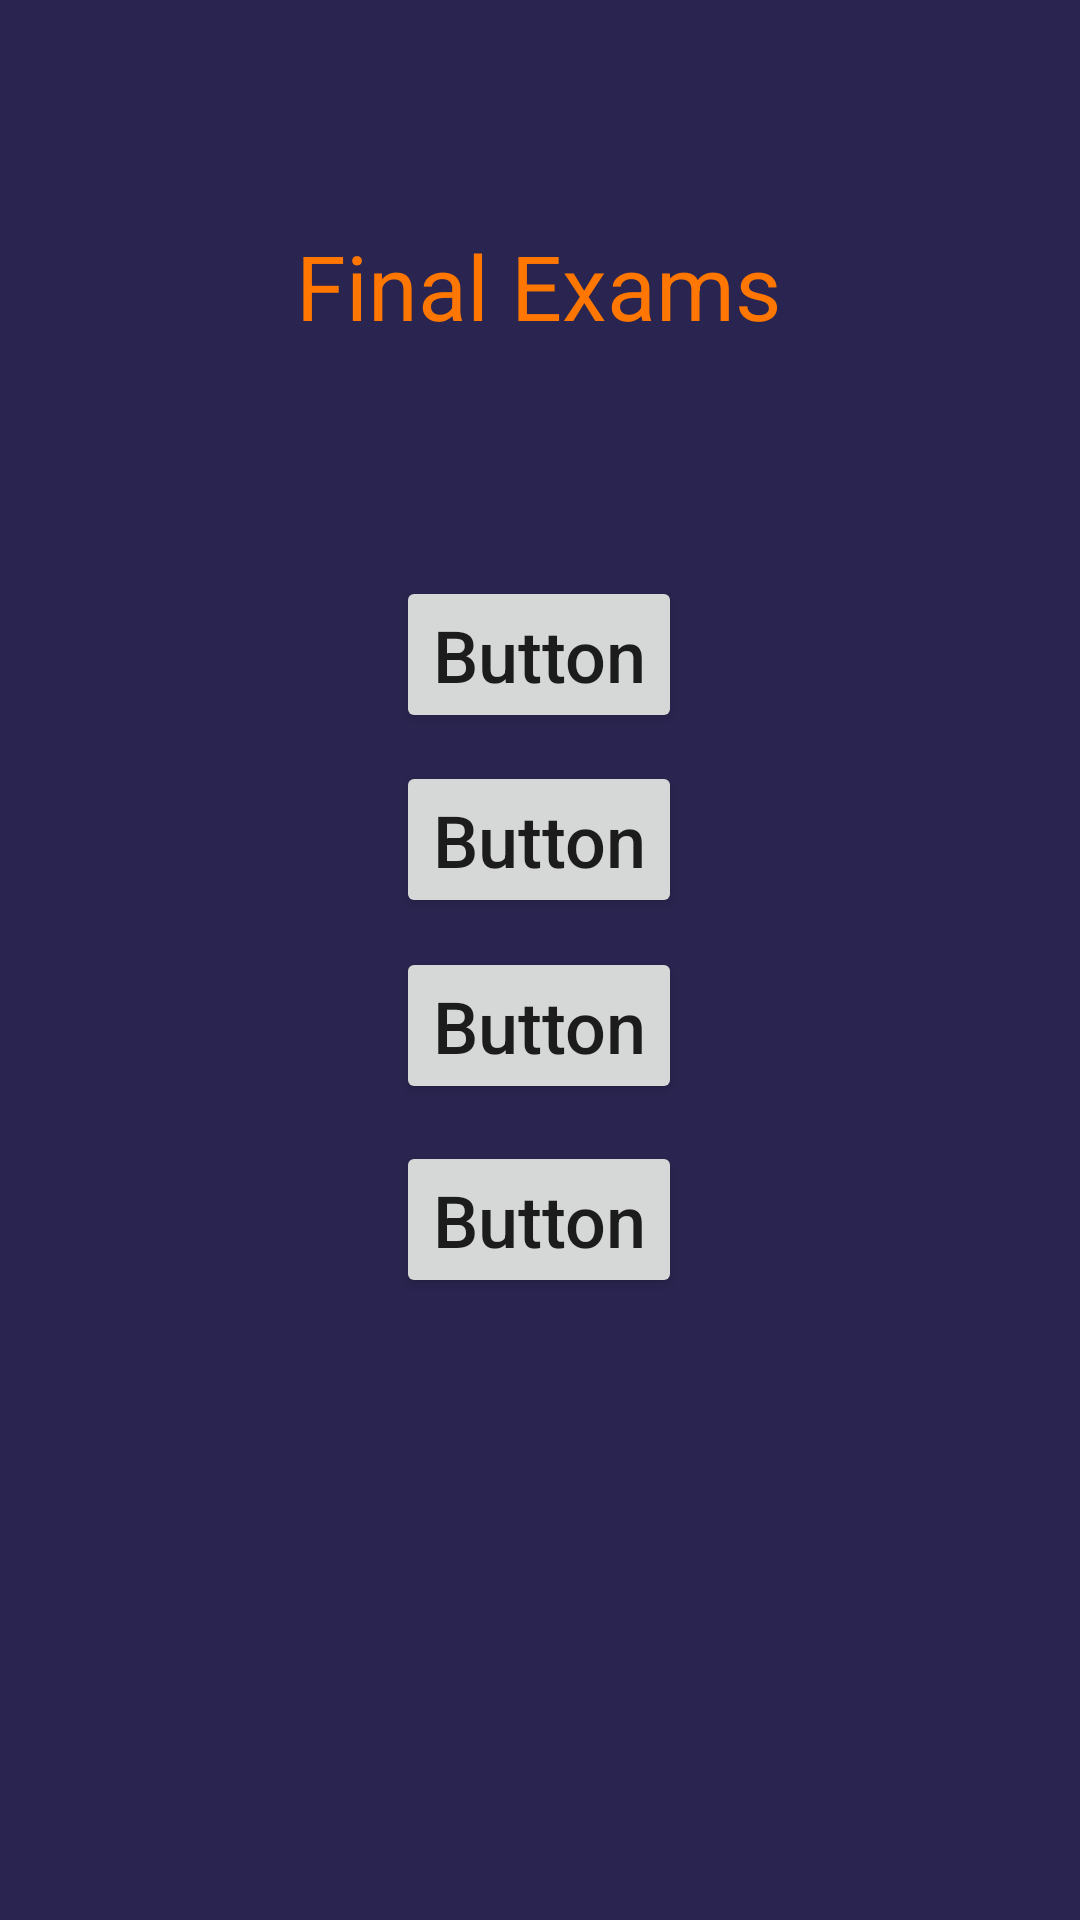

Layout XML and referenced resources for this Android screen:
<!-- AndroidManifest.xml: application theme Theme.SqliteProj -->
<!-- res/layout/activity_main.xml -->
<?xml version="1.0" encoding="utf-8"?>
<androidx.constraintlayout.widget.ConstraintLayout xmlns:android="http://schemas.android.com/apk/res/android"
    xmlns:app="http://schemas.android.com/apk/res-auto"
    xmlns:tools="http://schemas.android.com/tools"
    android:id="@+id/relativeLayout"
    android:layout_width="match_parent"
    android:layout_height="match_parent"
    android:background="#2A2550"
    android:padding="10dp"
    tools:context=".MainActivity">

    <Button
        android:id="@+id/button"
        android:layout_width="wrap_content"
        android:layout_height="wrap_content"
        android:text="Button"
        android:textAllCaps="false"
        android:textSize="24sp"
        app:layout_constraintBottom_toBottomOf="parent"
        app:layout_constraintEnd_toEndOf="parent"
        app:layout_constraintHorizontal_bias="0.498"
        app:layout_constraintStart_toStartOf="parent"
        app:layout_constraintTop_toBottomOf="@+id/textView"
        app:layout_constraintVertical_bias="0.166" />

    <Button
        android:id="@+id/button4"
        android:layout_width="wrap_content"
        android:layout_height="wrap_content"
        android:text="Button"
        android:textAllCaps="false"
        android:textSize="24sp"
        app:layout_constraintBottom_toBottomOf="parent"
        app:layout_constraintEnd_toEndOf="parent"
        app:layout_constraintHorizontal_bias="0.498"
        app:layout_constraintStart_toStartOf="parent"
        app:layout_constraintTop_toBottomOf="@+id/textView"
        app:layout_constraintVertical_bias="0.573" />

    <Button
        android:id="@+id/button3"
        android:layout_width="wrap_content"
        android:layout_height="wrap_content"
        android:text="Button"
        android:textAllCaps="false"
        android:textSize="24sp"
        app:layout_constraintBottom_toBottomOf="parent"
        app:layout_constraintEnd_toEndOf="parent"
        app:layout_constraintHorizontal_bias="0.498"
        app:layout_constraintStart_toStartOf="parent"
        app:layout_constraintTop_toBottomOf="@+id/textView"
        app:layout_constraintVertical_bias="0.433" />

    <Button
        android:id="@+id/button2"
        android:layout_width="wrap_content"
        android:layout_height="wrap_content"
        android:text="Button"
        android:textAllCaps="false"
        android:textSize="24sp"
        app:layout_constraintBottom_toBottomOf="parent"
        app:layout_constraintEnd_toEndOf="parent"
        app:layout_constraintHorizontal_bias="0.498"
        app:layout_constraintStart_toStartOf="parent"
        app:layout_constraintTop_toBottomOf="@+id/textView"
        app:layout_constraintVertical_bias="0.299" />


    <TextView
        android:id="@+id/textView"
        android:layout_width="wrap_content"
        android:layout_height="wrap_content"
        android:text="Final Exams"
        android:textColor="#FF7700"
        android:textSize="30sp"
        app:layout_constraintBottom_toBottomOf="parent"
        app:layout_constraintEnd_toEndOf="parent"
        app:layout_constraintHorizontal_bias="0.497"
        app:layout_constraintStart_toStartOf="parent"
        app:layout_constraintTop_toTopOf="parent"
        app:layout_constraintVertical_bias="0.112" />

</androidx.constraintlayout.widget.ConstraintLayout>
<!-- resources referenced by this layout -->
<resources>
  <style name="Theme.SqliteProj" parent="Theme.MaterialComponents.DayNight.NoActionBar">
          
          <item name="colorPrimary">#FF7700</item>
          <item name="colorPrimaryVariant">@color/purple_700</item>
          <item name="colorOnPrimary">@color/white</item>
          
          <item name="colorSecondary">@color/teal_200</item>
          <item name="colorSecondaryVariant">@color/teal_700</item>
          <item name="colorOnSecondary">@color/black</item>
          
          <item name="android:statusBarColor" tools:targetApi="l">?attr/colorPrimaryVariant</item>
          
      </style>
  <!-- not gathered from this repository: default colours our renderer supplied (Android Studio template values) -->
  <color name="purple_700">#FF3700B3</color>
  <color name="teal_200">#FF03DAC5</color>
  <color name="teal_700">#FF018786</color>
  <color name="black">#FF000000</color>
  <color name="white">#FFFFFFFF</color>
</resources>
